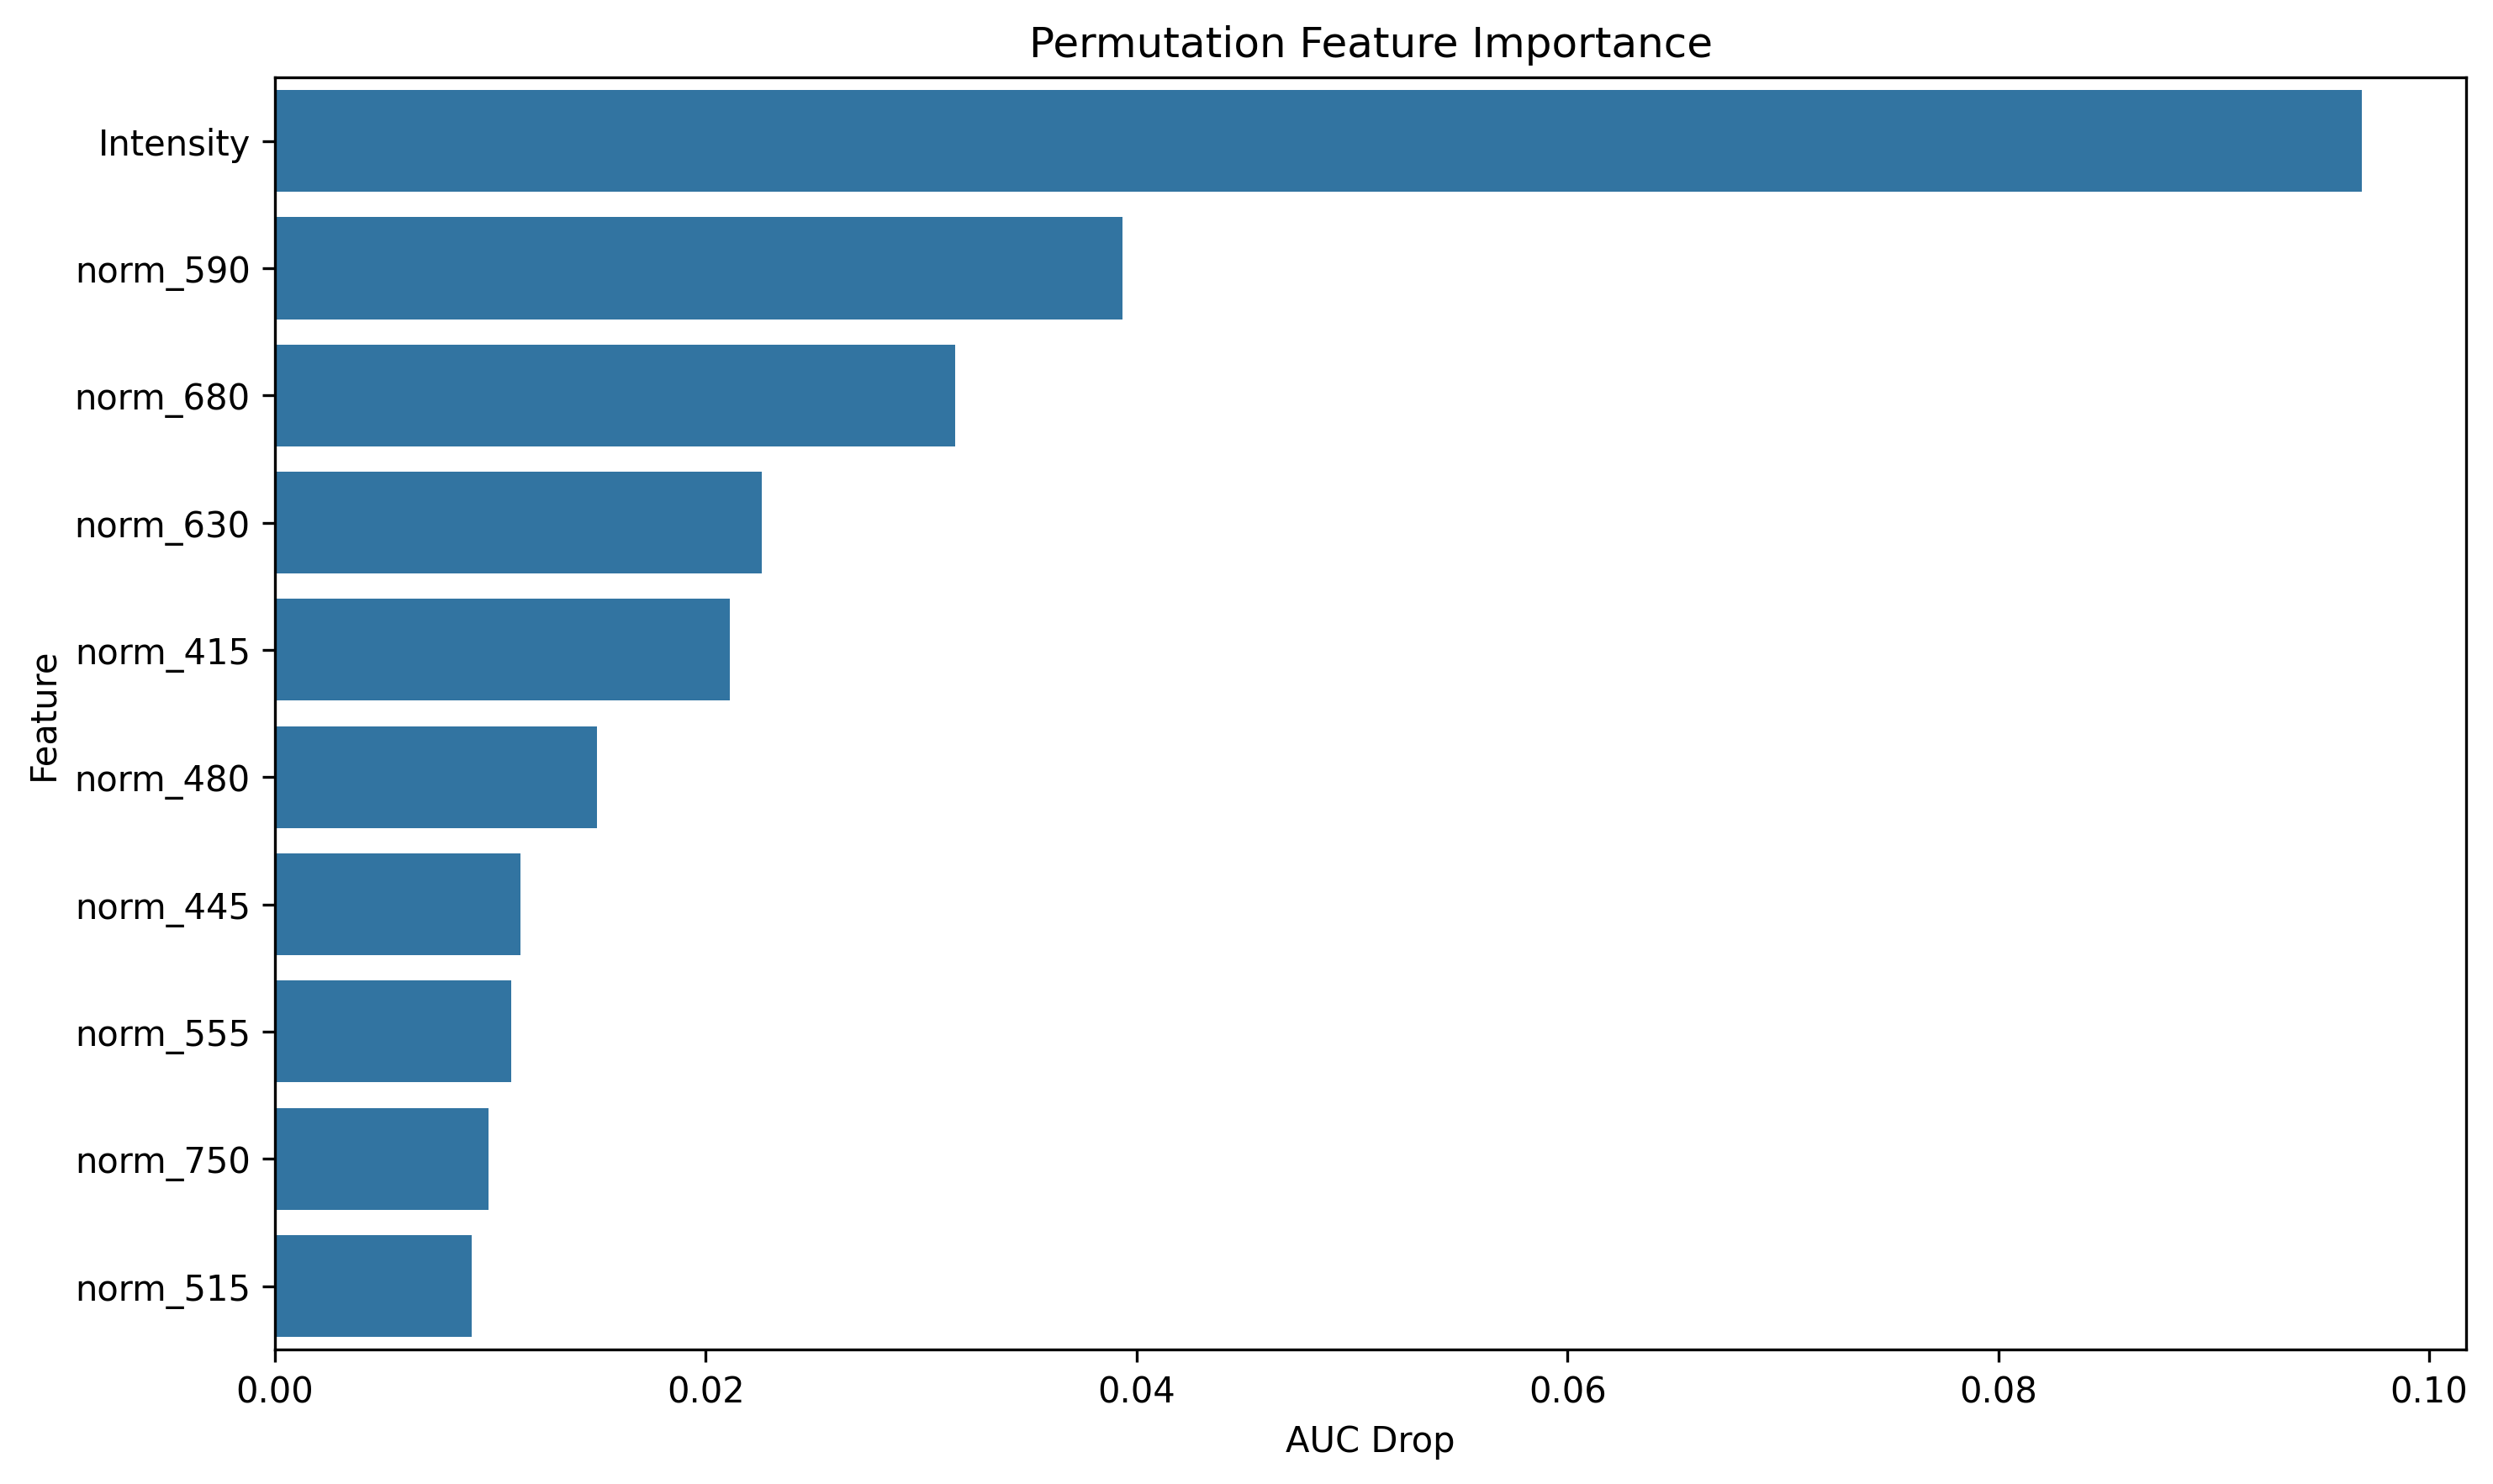

Source data for this figure (header and first rows):
feature, importance
Intensity, 0.09688
norm_590, 0.03934
norm_680, 0.03158
norm_630, 0.02262
norm_415, 0.02113
norm_480, 0.01496
norm_445, 0.01141
norm_555, 0.01095
norm_750, 0.009915
norm_515, 0.009149
